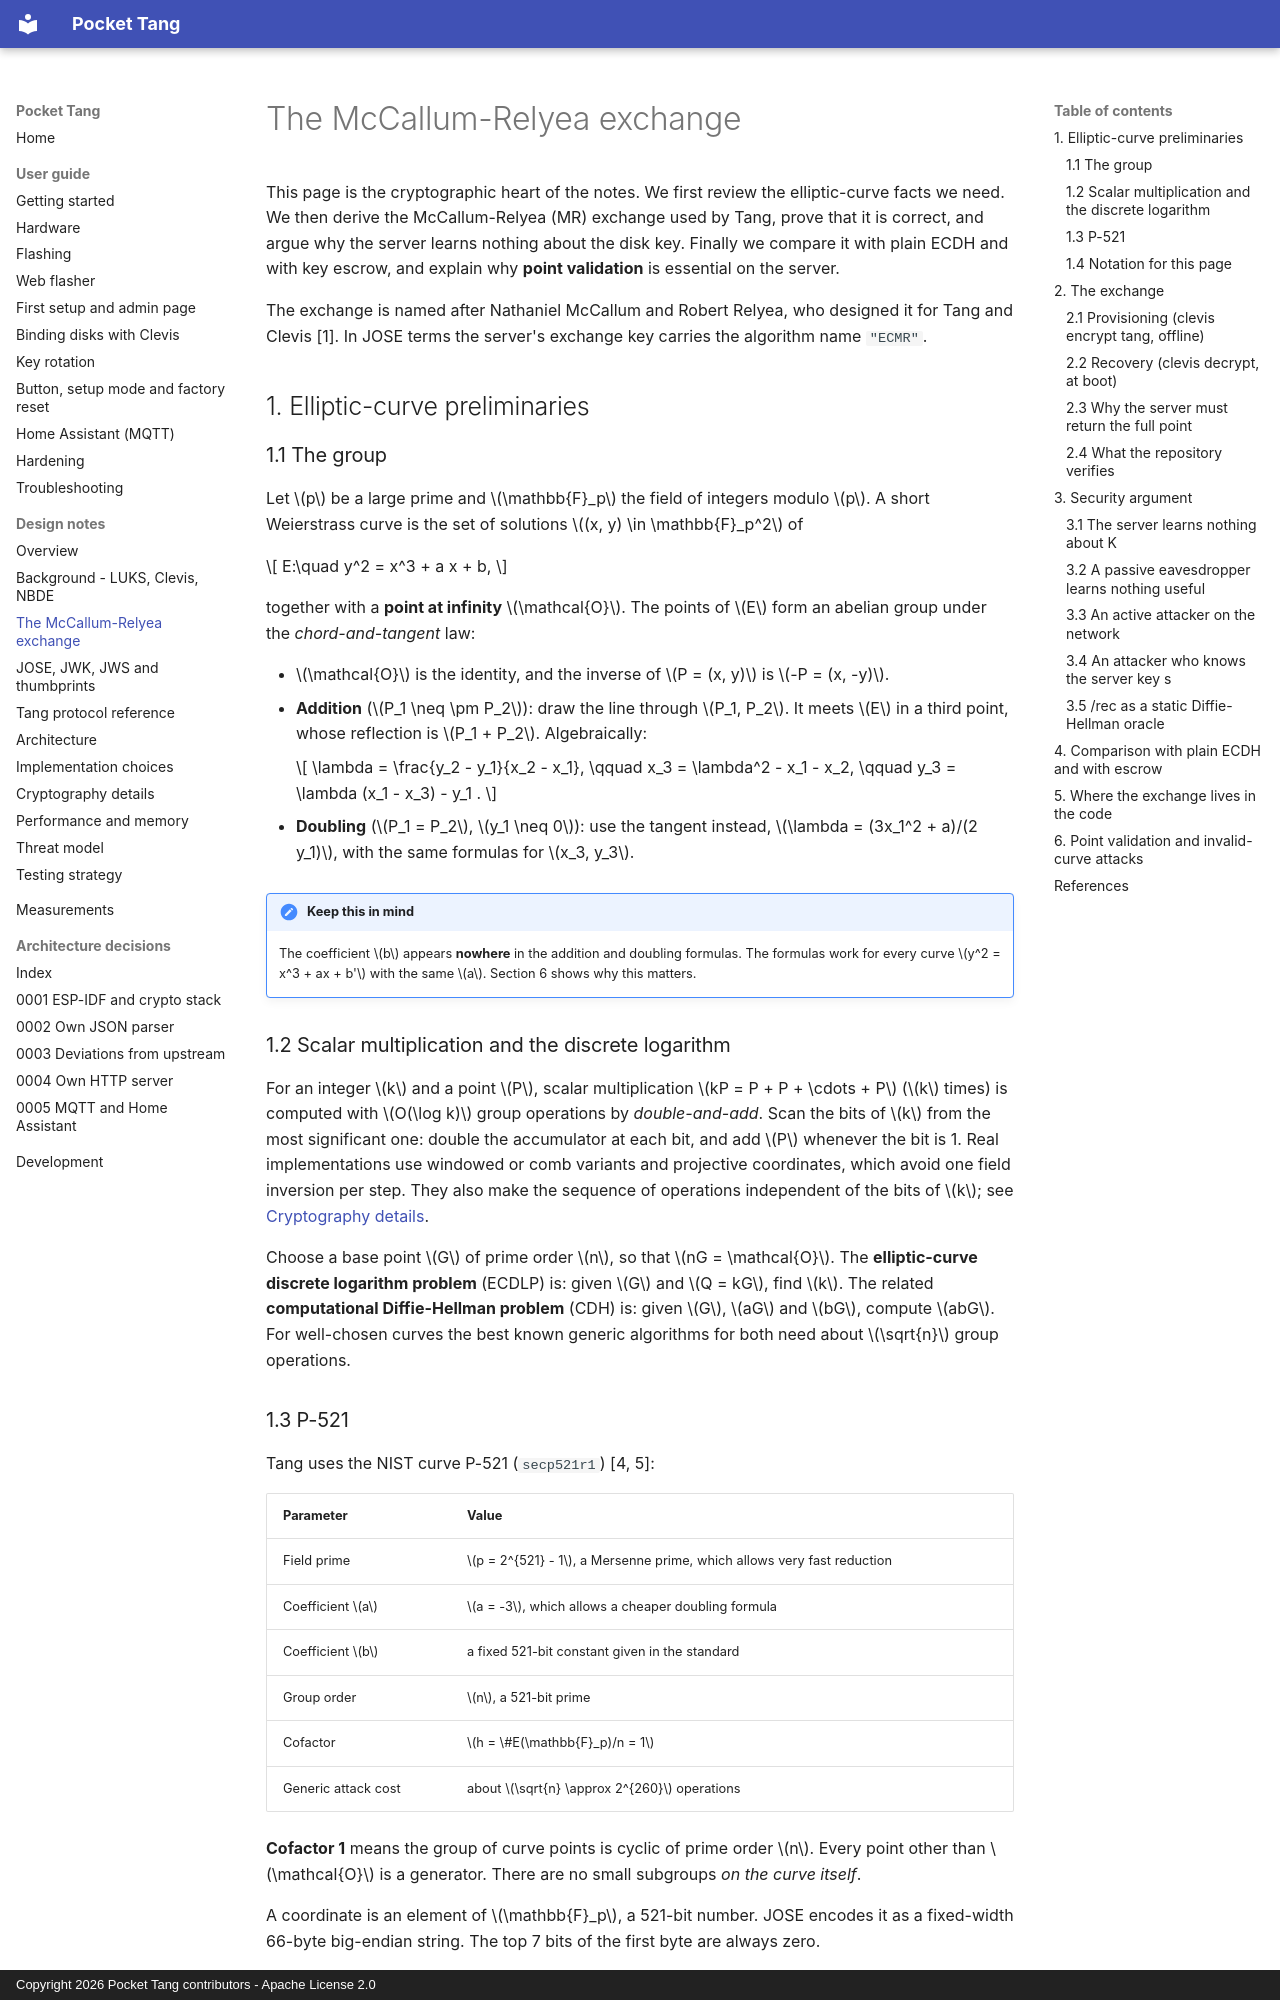

repository: BoniFederico/pocket-tang · page: design/mcallum-relyea/index.html · generator: mkdocs · copyright: Copyright 2026 Pocket Tang contributors - Apache License 2.0

# The McCallum-Relyea exchange

This page is the cryptographic heart of the notes. We first review the elliptic-curve facts we
need. We then derive the McCallum-Relyea (MR) exchange used by Tang, prove that it is correct,
and argue why the server learns nothing about the disk key. Finally we compare it with plain
ECDH and with key escrow, and explain why **point validation** is essential on the server.

The exchange is named after Nathaniel McCallum and Robert Relyea, who designed it for Tang and
Clevis [1]. In JOSE terms the server's exchange key carries the algorithm name `"ECMR"`.

## 1. Elliptic-curve preliminaries

### 1.1 The group

Let $p$ be a large prime and $\mathbb{F}_p$ the field of integers modulo $p$. A short Weierstrass
curve is the set of solutions $(x, y) \in \mathbb{F}_p^2$ of

$$
E:\quad y^2 = x^3 + a x + b,
$$

together with a **point at infinity** $\mathcal{O}$. The points of $E$ form an abelian group under
the *chord-and-tangent* law:

- $\mathcal{O}$ is the identity, and the inverse of $P = (x, y)$ is $-P = (x, -y)$.
- **Addition** ($P_1 \neq \pm P_2$): draw the line through $P_1, P_2$. It meets $E$ in a third
  point, whose reflection is $P_1 + P_2$. Algebraically:

    $$
    \lambda = \frac{y_2 - y_1}{x_2 - x_1}, \qquad x_3 = \lambda^2 - x_1 - x_2, \qquad
    y_3 = \lambda (x_1 - x_3) - y_1 .
    $$

- **Doubling** ($P_1 = P_2$, $y_1 \neq 0$): use the tangent instead,
  $\lambda = (3x_1^2 + a)/(2 y_1)$, with the same formulas for $x_3, y_3$.

!!! note "Keep this in mind"
    The coefficient $b$ appears **nowhere** in the addition and doubling formulas. The formulas
    work for every curve $y^2 = x^3 + ax + b'$ with the same $a$. Section 6 shows why this
    matters.

### 1.2 Scalar multiplication and the discrete logarithm

For an integer $k$ and a point $P$, scalar multiplication $kP = P + P + \cdots + P$ ($k$ times)
is computed with $O(\log k)$ group operations by *double-and-add*. Scan the bits of $k$ from the
most significant one: double the accumulator at each bit, and add $P$ whenever the bit is 1.
Real implementations use windowed or comb variants and projective coordinates, which avoid one
field inversion per step. They also make the sequence of operations independent of the bits of
$k$; see [Cryptography details](crypto.md).

Choose a base point $G$ of prime order $n$, so that $nG = \mathcal{O}$. The **elliptic-curve
discrete logarithm problem** (ECDLP) is: given $G$ and $Q = kG$, find $k$. The related
**computational Diffie-Hellman problem** (CDH) is: given $G$, $aG$ and $bG$, compute $abG$. For
well-chosen curves the best known generic algorithms for both need about $\sqrt{n}$ group
operations.

### 1.3 P-521

Tang uses the NIST curve P-521 (`secp521r1`) [4, 5]:

| Parameter | Value |
|-----------|-------|
| Field prime | $p = 2^{521} - 1$, a Mersenne prime, which allows very fast reduction |
| Coefficient $a$ | $a = -3$, which allows a cheaper doubling formula |
| Coefficient $b$ | a fixed 521-bit constant given in the standard |
| Group order | $n$, a 521-bit prime |
| Cofactor | $h = \#E(\mathbb{F}_p)/n = 1$ |
| Generic attack cost | about $\sqrt{n} \approx 2^{260}$ operations |

**Cofactor 1** means the group of curve points is cyclic of prime order $n$. Every point other
than $\mathcal{O}$ is a generator. There are no small subgroups *on the curve itself*.

A coordinate is an element of $\mathbb{F}_p$, a 521-bit number. JOSE encodes it as a fixed-width
66-byte big-endian string. The top 7 bits of the first byte are always zero.
